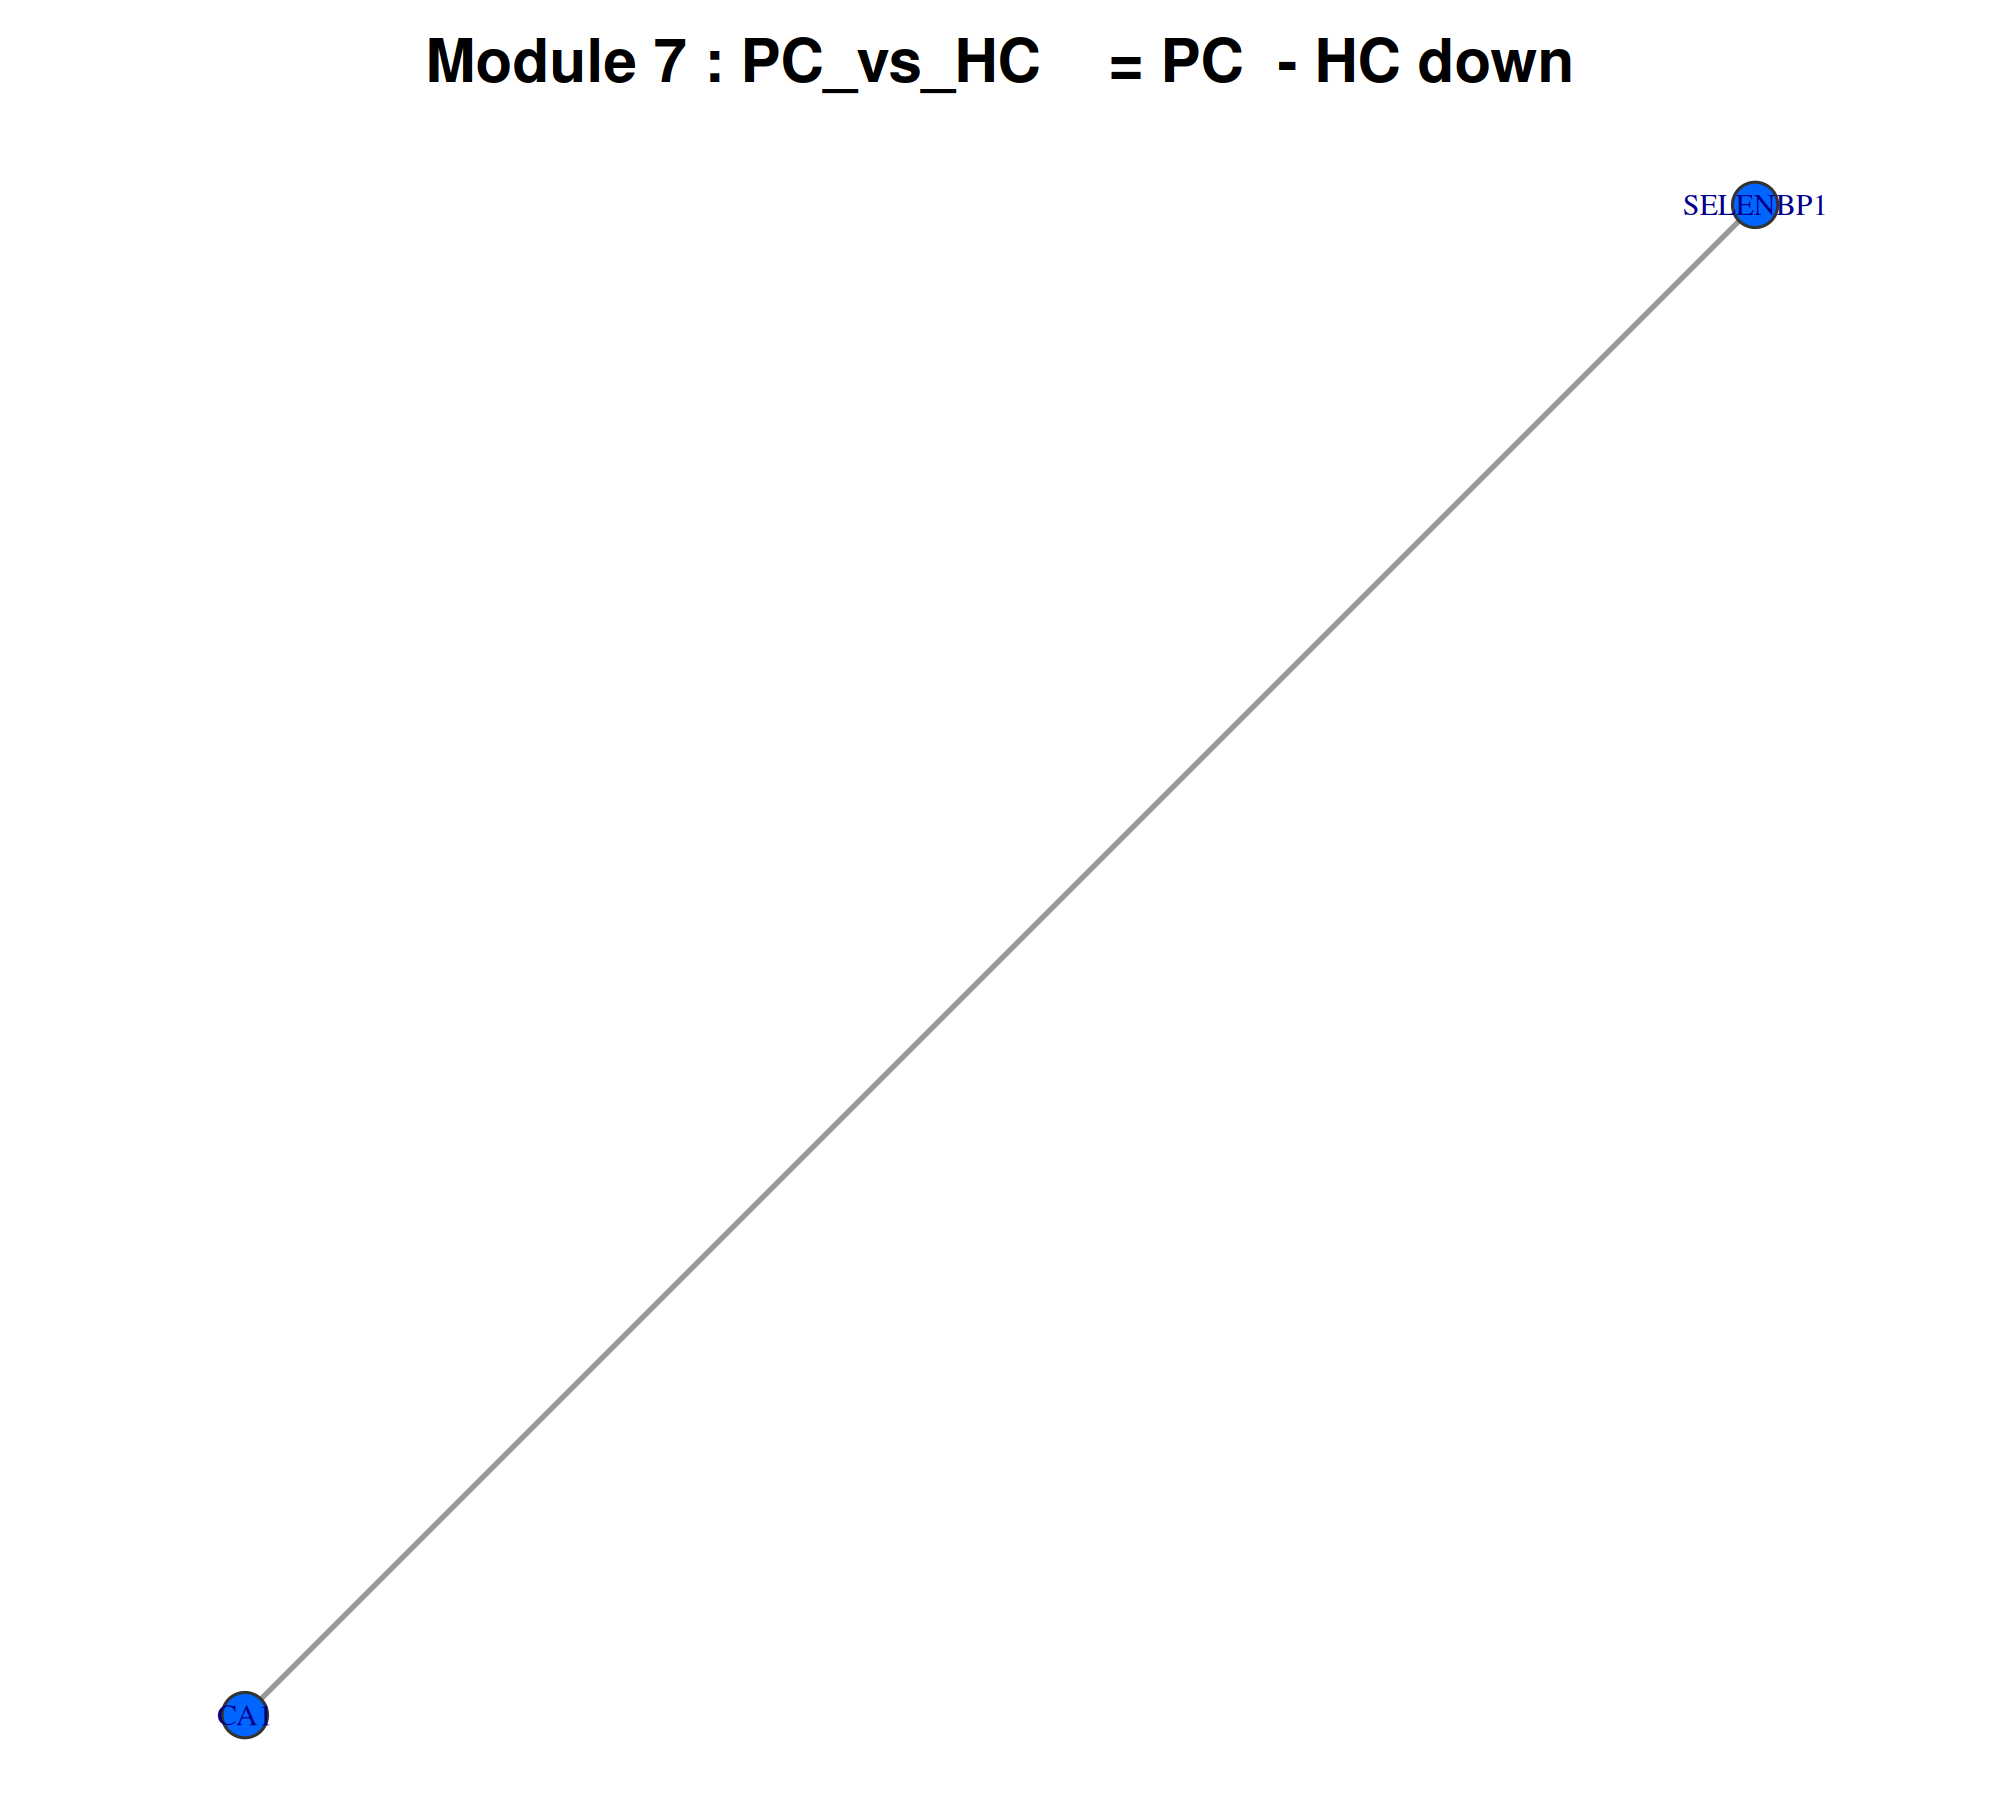

The file beside this chart, header and first rows:
gene, degree, clustering_coeff, module
SELENBP1, 1, 0, Module_7
CA1, 1, 0, Module_7
